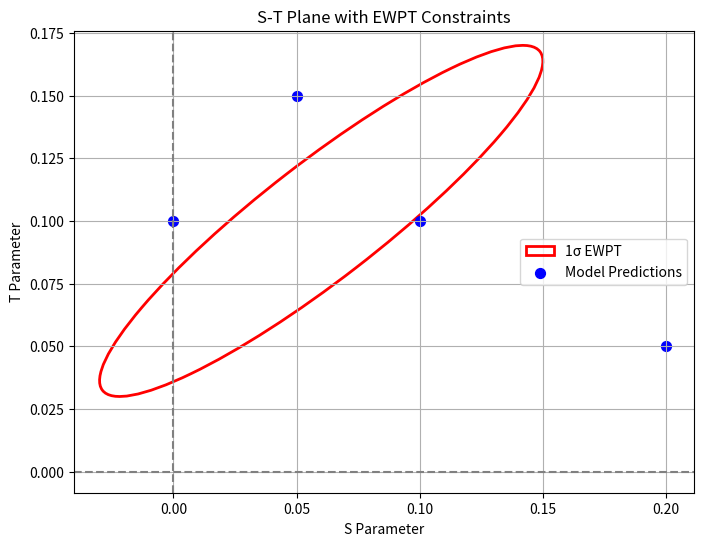

Here is the Python script that generated this plot:
import numpy as np
import matplotlib.pyplot as plt
from matplotlib.patches import Ellipse

# Experimental values and uncertainties
S_exp, T_exp = 0.06, 0.1  # Central values
sigma_S, sigma_T = 0.09, 0.07  # Uncertainties
rho = 0.91  # Correlation coefficient

# Function to plot the experimental ellipse
def plot_ellipse(ax, S_exp, T_exp, sigma_S, sigma_T, rho, n_std=1, **kwargs):
    cov = np.array([[sigma_S**2, rho * sigma_S * sigma_T],
                    [rho * sigma_S * sigma_T, sigma_T**2]])
    vals, vecs = np.linalg.eigh(cov)
    width, height = 2 * n_std * np.sqrt(vals)  # Ellipse axes
    angle = np.degrees(np.arctan2(*vecs[:, 0][::-1]))  # Ellipse rotation
    ellipse = Ellipse(xy=(S_exp, T_exp), width=width, height=height, angle=angle, **kwargs)
    ax.add_patch(ellipse)

# Theoretical predictions (example points)
S_theory = [0.0, 0.05, 0.1, 0.2]  # Example S values
T_theory = [0.1, 0.15, 0.1, 0.05]  # Corresponding T values

# Plotting
fig, ax = plt.subplots(figsize=(8, 6))

# Plot experimental ellipse
plot_ellipse(ax, S_exp, T_exp, sigma_S, sigma_T, rho, n_std=1, edgecolor='red', facecolor='none', linewidth=2, label="1σ EWPT")

# Plot theoretical points
ax.scatter(S_theory, T_theory, color='blue', s=50, label="Model Predictions")

# Labels and legend
ax.axhline(0, color='gray', linestyle='--')  # y = 0 line
ax.axvline(0, color='gray', linestyle='--')  # x = 0 line
ax.set_xlabel("S Parameter")
ax.set_ylabel("T Parameter")
ax.set_title("S-T Plane with EWPT Constraints")
ax.legend()
plt.grid()
plt.show()